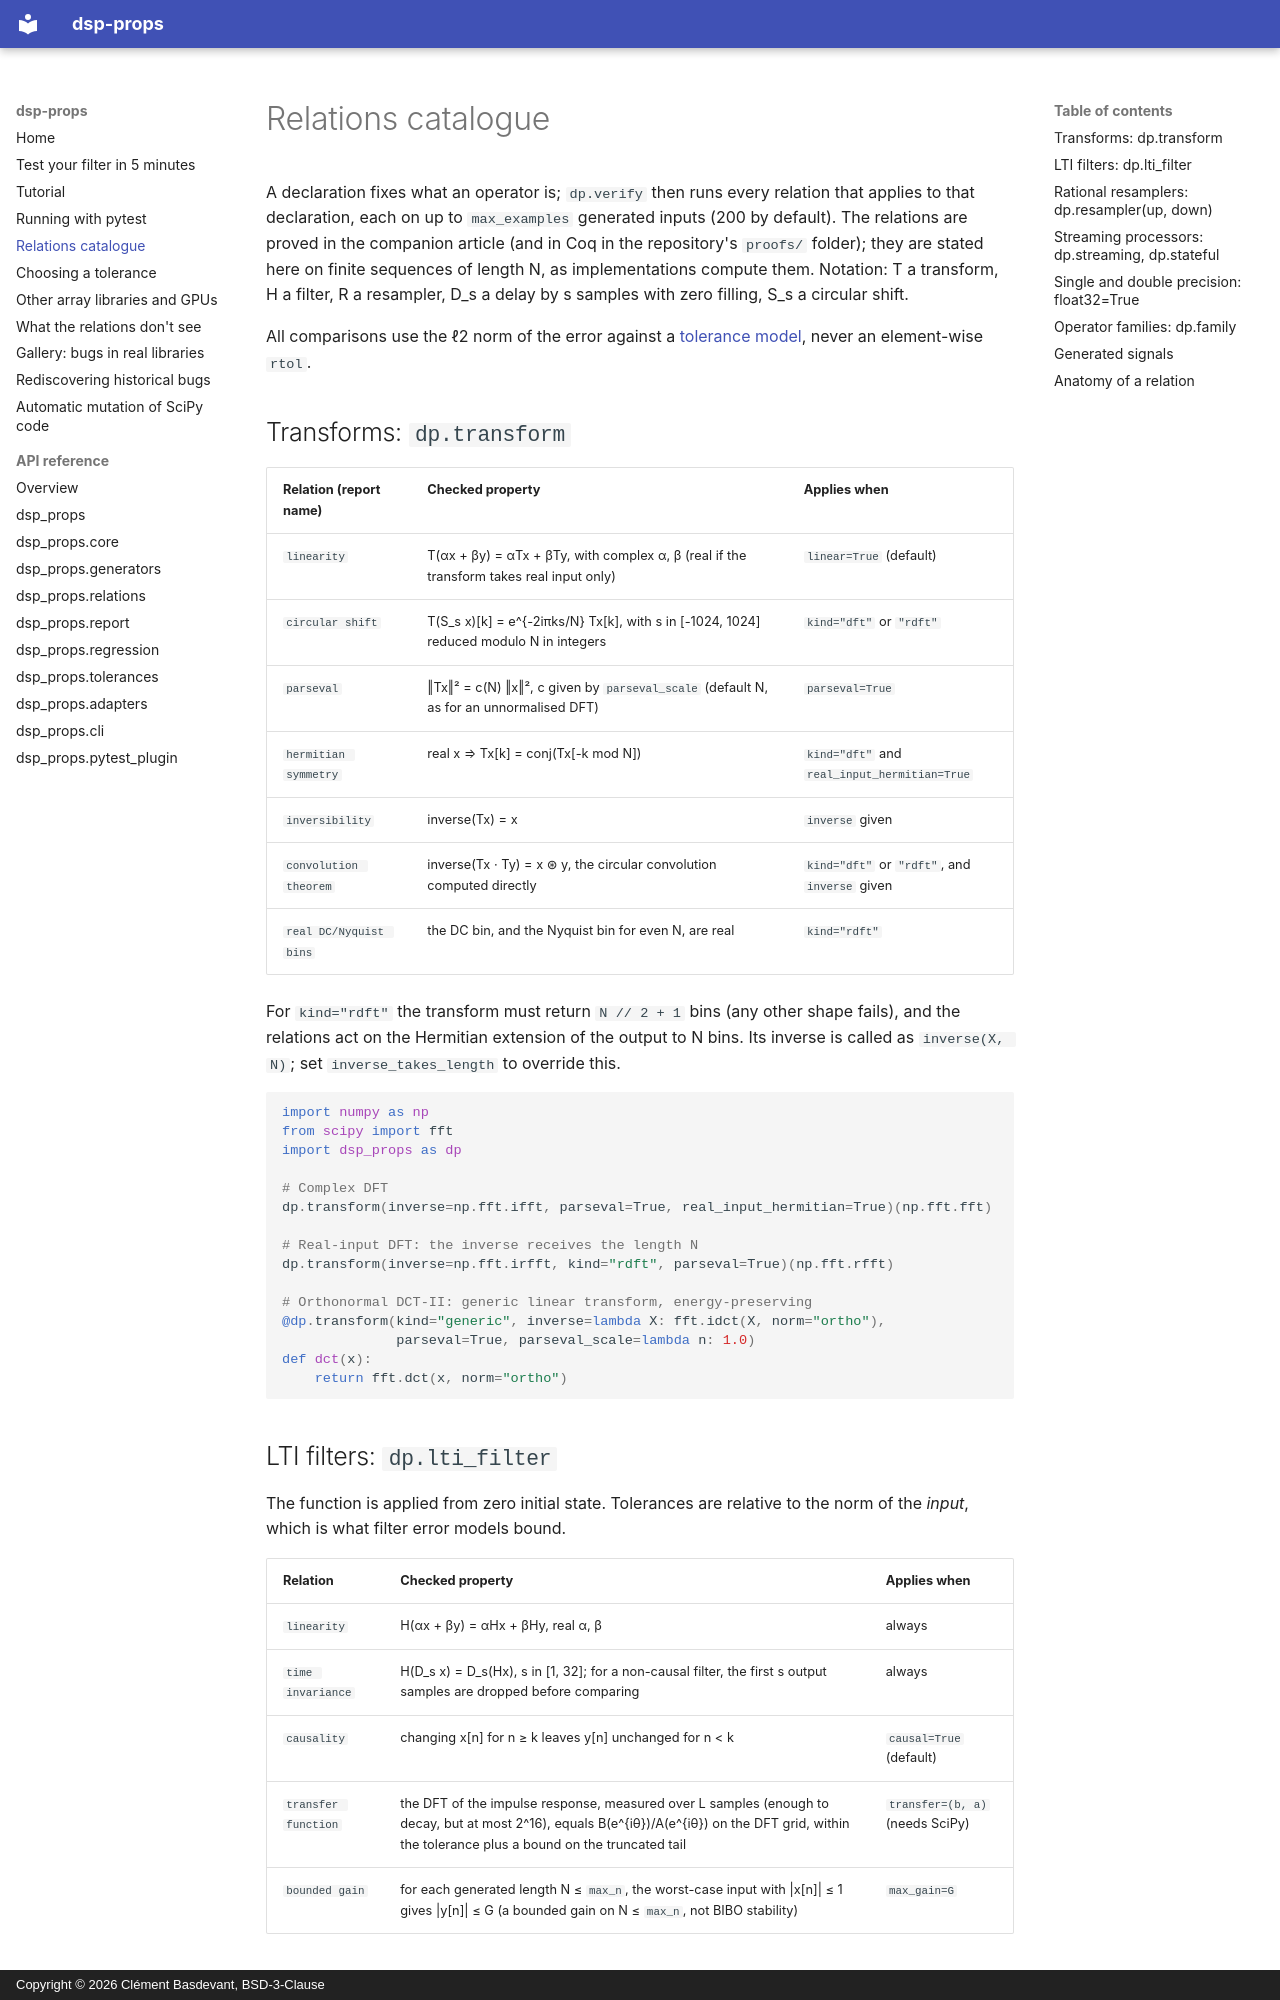

repository: clement-basdevant/dsp-props · page: relations/index.html · generator: mkdocs · copyright: Copyright © 2026 Clément Basdevant, BSD-3-Clause

# Relations catalogue

A declaration fixes what an operator is; `dp.verify` then runs every relation
that applies to that declaration, each on up to `max_examples` generated inputs
(200 by default). The relations are proved in the companion article (and in Coq
in the repository's `proofs/` folder); they are stated here on finite sequences
of length N, as implementations compute them. Notation: T a transform, H a
filter, R a resampler, D_s a delay by s samples with zero filling, S_s a
circular shift.

All comparisons use the ℓ2 norm of the error against a [tolerance
model](tolerances.md), never an element-wise `rtol`.

## Transforms: `dp.transform`

| Relation (report name) | Checked property | Applies when |
| --- | --- | --- |
| `linearity` | T(αx + βy) = αTx + βTy, with complex α, β (real if the transform takes real input only) | `linear=True` (default) |
| `circular shift` | T(S_s x)[k] = e^{-2iπks/N} Tx[k], with s in [-1024, 1024] reduced modulo N in integers | `kind="dft"` or `"rdft"` |
| `parseval` | ‖Tx‖² = c(N) ‖x‖², c given by `parseval_scale` (default N, as for an unnormalised DFT) | `parseval=True` |
| `hermitian symmetry` | real x ⇒ Tx[k] = conj(Tx[-k mod N]) | `kind="dft"` and `real_input_hermitian=True` |
| `inversibility` | inverse(Tx) = x | `inverse` given |
| `convolution theorem` | inverse(Tx · Ty) = x ⊛ y, the circular convolution computed directly | `kind="dft"` or `"rdft"`, and `inverse` given |
| `real DC/Nyquist bins` | the DC bin, and the Nyquist bin for even N, are real | `kind="rdft"` |

For `kind="rdft"` the transform must return `N // 2 + 1` bins (any other shape
fails), and the relations act on the Hermitian extension of the output to N
bins. Its inverse is called as `inverse(X, N)`; set `inverse_takes_length` to
override this.

```python
import numpy as np
from scipy import fft
import dsp_props as dp

# Complex DFT
dp.transform(inverse=np.fft.ifft, parseval=True, real_input_hermitian=True)(np.fft.fft)

# Real-input DFT: the inverse receives the length N
dp.transform(inverse=np.fft.irfft, kind="rdft", parseval=True)(np.fft.rfft)

# Orthonormal DCT-II: generic linear transform, energy-preserving
@dp.transform(kind="generic", inverse=lambda X: fft.idct(X, norm="ortho"),
              parseval=True, parseval_scale=lambda n: 1.0)
def dct(x):
    return fft.dct(x, norm="ortho")
```

## LTI filters: `dp.lti_filter`

The function is applied from zero initial state. Tolerances are relative to the
norm of the *input*, which is what filter error models bound.

| Relation | Checked property | Applies when |
| --- | --- | --- |
| `linearity` | H(αx + βy) = αHx + βHy, real α, β | always |
| `time invariance` | H(D_s x) = D_s(Hx), s in [1, 32]; for a non-causal filter, the first s output samples are dropped before comparing | always |
| `causality` | changing x[n] for n ≥ k leaves y[n] unchanged for n < k | `causal=True` (default) |
| `transfer function` | the DFT of the impulse response, measured over L samples (enough to decay, but at most 2^16), equals B(e^{iθ})/A(e^{iθ}) on the DFT grid, within the tolerance plus a bound on the truncated tail | `transfer=(b, a)` (needs SciPy) |
| `bounded gain` | for each generated length N ≤ `max_n`, the worst-case input with \|x[n]\| ≤ 1 gives \|y[n]\| ≤ G (a bounded gain on N ≤ `max_n`, not BIBO stability) | `max_gain=G` |
